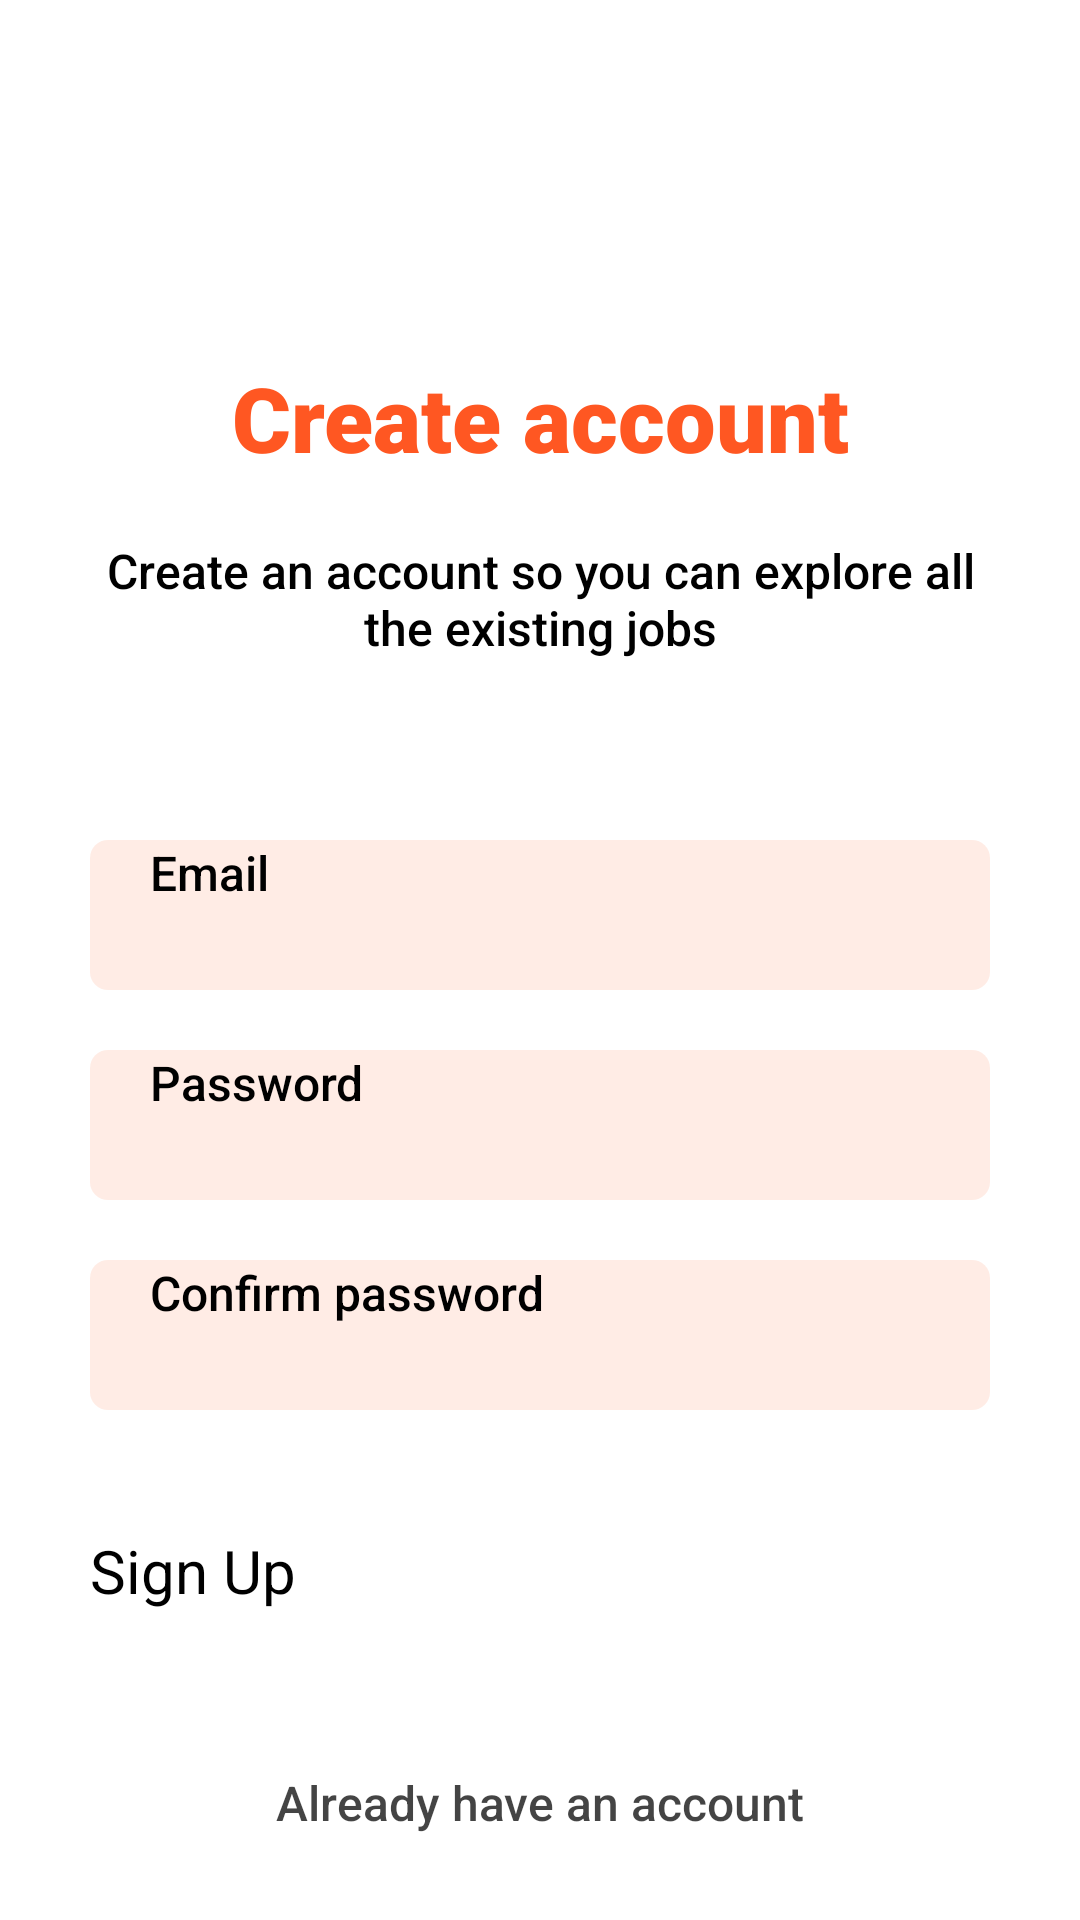

Produce the Android XML layout that renders to this screen, including the resource entries it uses.
<!-- AndroidManifest.xml: application theme Base.Theme.FirstApp -->
<!-- res/layout/activity_sign_up.xml -->
<?xml version="1.0" encoding="utf-8"?>
<LinearLayout
    xmlns:android="http://schemas.android.com/apk/res/android"
    xmlns:app="http://schemas.android.com/apk/res-auto"
    xmlns:tools="http://schemas.android.com/tools"
    android:orientation="vertical"
    android:id="@+id/main"
    android:layout_width="match_parent"
    android:layout_height="match_parent"
    android:background="#FFFFFF"
    tools:context=".SignUpActivity">

    <LinearLayout
        android:layout_width="match_parent"
        android:layout_height="571dp"
        android:layout_gravity="center"
        android:layout_marginStart="30dp"
        android:layout_marginTop="80dp"
        android:layout_marginEnd="30dp"
        android:gravity="center"
        android:orientation="vertical">

        <TextView
            android:id="@+id/loginText"
            android:layout_width="wrap_content"
            android:layout_height="wrap_content"
            android:layout_gravity="center"
            android:fontFamily="sans-serif-black"
            android:text="Create account"
            android:textAlignment="center"
            android:textColor="#FF5722"
            android:textSize="30sp"
            android:textStyle="bold" />

        <TextView
            android:id="@+id/greetings"
            android:layout_width="match_parent"
            android:layout_height="wrap_content"
            android:layout_marginTop="20dp"
            android:fontFamily="sans-serif-medium"
            android:gravity="center"
            android:text="Create an account so you can explore all the existing jobs"
            android:textSize="16sp" />

        <EditText
            android:id="@+id/email"
            android:layout_width="match_parent"
            android:layout_height="50dp"
            android:layout_marginTop="60dp"
            android:background="@drawable/credentials"
            android:ems="10"
            android:fontFamily="sans-serif-medium"
            android:hint="Email"
            android:inputType="text"
            android:paddingStart="20dp"
            android:textAllCaps="false"
            android:textSize="16sp" />

        <EditText
            android:id="@+id/password"
            android:layout_width="match_parent"
            android:layout_height="50dp"
            android:layout_marginTop="20dp"
            android:background="@drawable/credentials"
            android:ems="10"
            android:fontFamily="sans-serif-medium"
            android:hint="Password"
            android:inputType="text"
            android:paddingStart="20dp"
            android:textAllCaps="false"
            android:textSize="16sp" />

        <EditText
            android:id="@+id/password2"
            android:layout_width="match_parent"
            android:layout_height="50dp"
            android:layout_marginTop="20dp"
            android:background="@drawable/credentials"
            android:ems="10"
            android:fontFamily="sans-serif-medium"
            android:hint="Confirm password"
            android:inputType="text"
            android:paddingStart="20dp"
            android:textAllCaps="false"
            android:textSize="16sp" />

        <Button
            android:id="@+id/buttonSign"
            style="@style/button"
            android:layout_width="match_parent"
            android:layout_height="50dp"
            android:layout_marginTop="40dp"
            android:background="@drawable/button"
            android:text="Sign Up"
            android:textSize="20sp" />

        <TextView
            android:id="@+id/signIn"
            android:layout_width="wrap_content"
            android:layout_height="wrap_content"
            android:layout_marginTop="30dp"
            android:fontFamily="sans-serif-medium"
            android:text="Already have an account"
            android:textColor="#BB000000"
            android:textSize="16sp" />

    </LinearLayout>

</LinearLayout>
<!-- resources referenced by this layout -->
<resources>
  <!-- drawable button (drawable) -->
  <?xml version="1.0" encoding="utf-8"?>
  <inset xmlns:android="http://schemas.android.com/apk/res/android">
      <ripple android:color="@color/cardview_light_background">
          <item>
              <shape android:shape="rectangle"
                  android:tint="@color/orange">
                  <corners android:radius="6dp"/>
              </shape>
          </item>
      </ripple>
  </inset>
  <!-- drawable credentials (drawable) -->
  <?xml version="1.0" encoding="utf-8"?>
  <inset xmlns:android="http://schemas.android.com/apk/res/android">
      <ripple android:color="@color/cardview_light_background">
          <item>
              <shape android:shape="rectangle"
                  android:tint="#1DFF5722">
                  <corners android:radius="6dp"/>
              </shape>
          </item>
      </ripple>
  </inset>
</resources>
